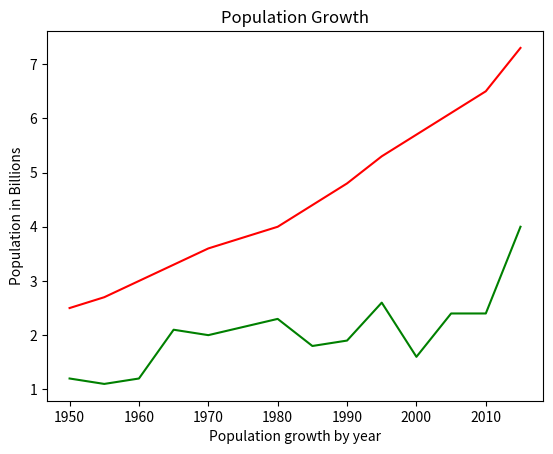
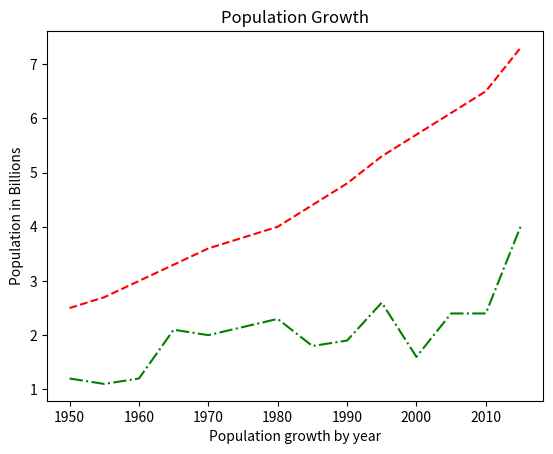
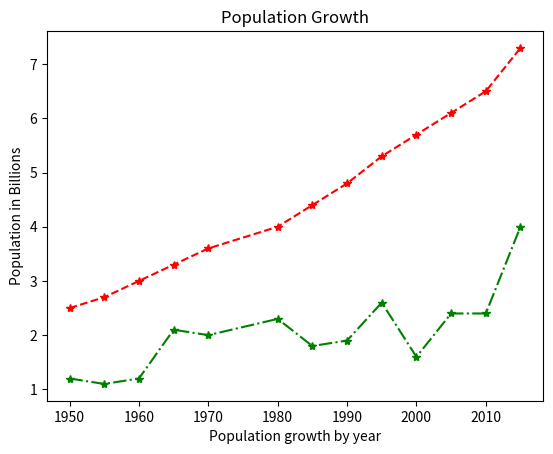
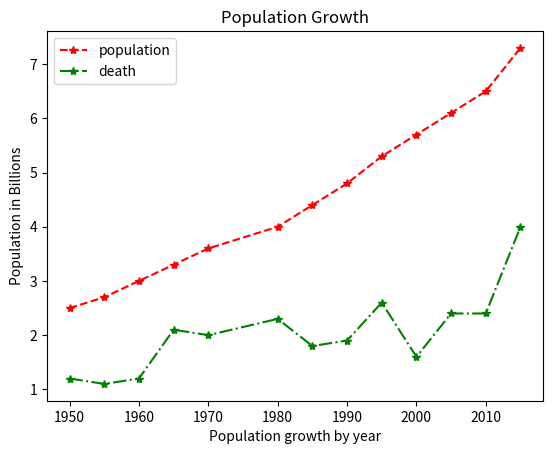
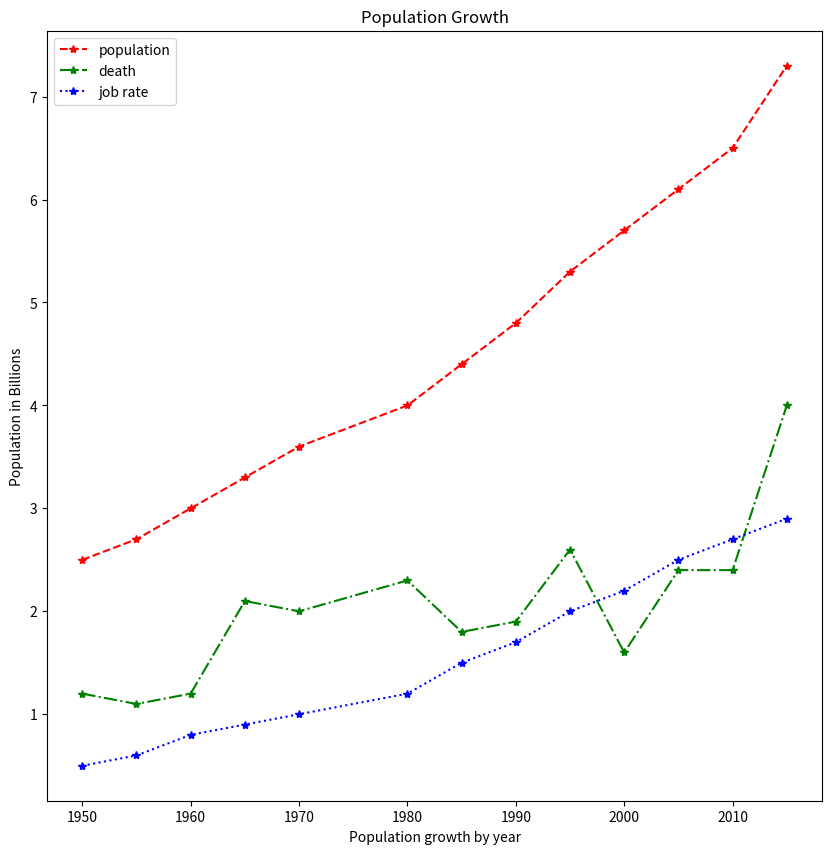

These charts were generated, in order, by the following Python code:
import matplotlib.pyplot as plt

years = [1950, 1955, 1960, 1965, 1970, 1980, 1985, 1990, 1995, 2000, 2005, 2010, 2015]
pops = [2.5, 2.7, 3.0, 3.3, 3.6, 4.0, 4.4, 4.8, 5.3, 5.7, 6.1, 6.5, 7.3]
death = [1.2, 1.1, 1.2, 2.1, 2.0, 2.3, 1.8, 1.9, 2.6, 1.6, 2.4, 2.4, 4.0]
job_rate = [0.5, 0.6, 0.8, 0.9, 1.0, 1.2, 1.5, 1.7, 2.0, 2.2, 2.5, 2.7, 2.9]

# Example 1: Creating multiple lines for World Population Graph
plt.plot(years, pops, color=('red'))
plt.plot(years, death, color=('green'))
plt.ylabel("Population in Billions")
plt.xlabel("Population growth by year")
plt.title("Population Growth")
plt.show()

# Example 2: Changing line style
plt.plot(years, pops, '--', color=('red'))
plt.plot(years, death, '-.', color=('green'))
plt.ylabel("Population in Billions")
plt.xlabel("Population growth by year")
plt.title("Population Growth")
plt.show()

# Example 3: Adding markers for each line
plt.plot(years, pops, '--', color=('red'), marker="*")
plt.plot(years, death, '-.', color=('green'), marker="*")
plt.ylabel("Population in Billions")
plt.xlabel("Population growth by year")
plt.title("Population Growth")
plt.show()

# Example 4: Adding legend for each line
plt.plot(years, pops, '--', color=('red'), marker="*", label="population")
plt.plot(years, death, '-.', color=('green'), marker="*", label="death")
plt.ylabel("Population in Billions")
plt.xlabel("Population growth by year")
plt.title("Population Growth")
plt.legend()
plt.show()

# Example 5: Adding job rate line graph
plt.figure(figsize=(10, 10))
plt.plot(years, pops, '--', color='red', marker="*", label="population")
plt.plot(years, death, '-.', color='green', marker="*", label="death")
plt.plot(years, job_rate, ':', color='blue', marker="*", label="job rate")
plt.ylabel("Population in Billions")
plt.xlabel("Population growth by year")
plt.title("Population Growth")
plt.legend()
plt.show()
